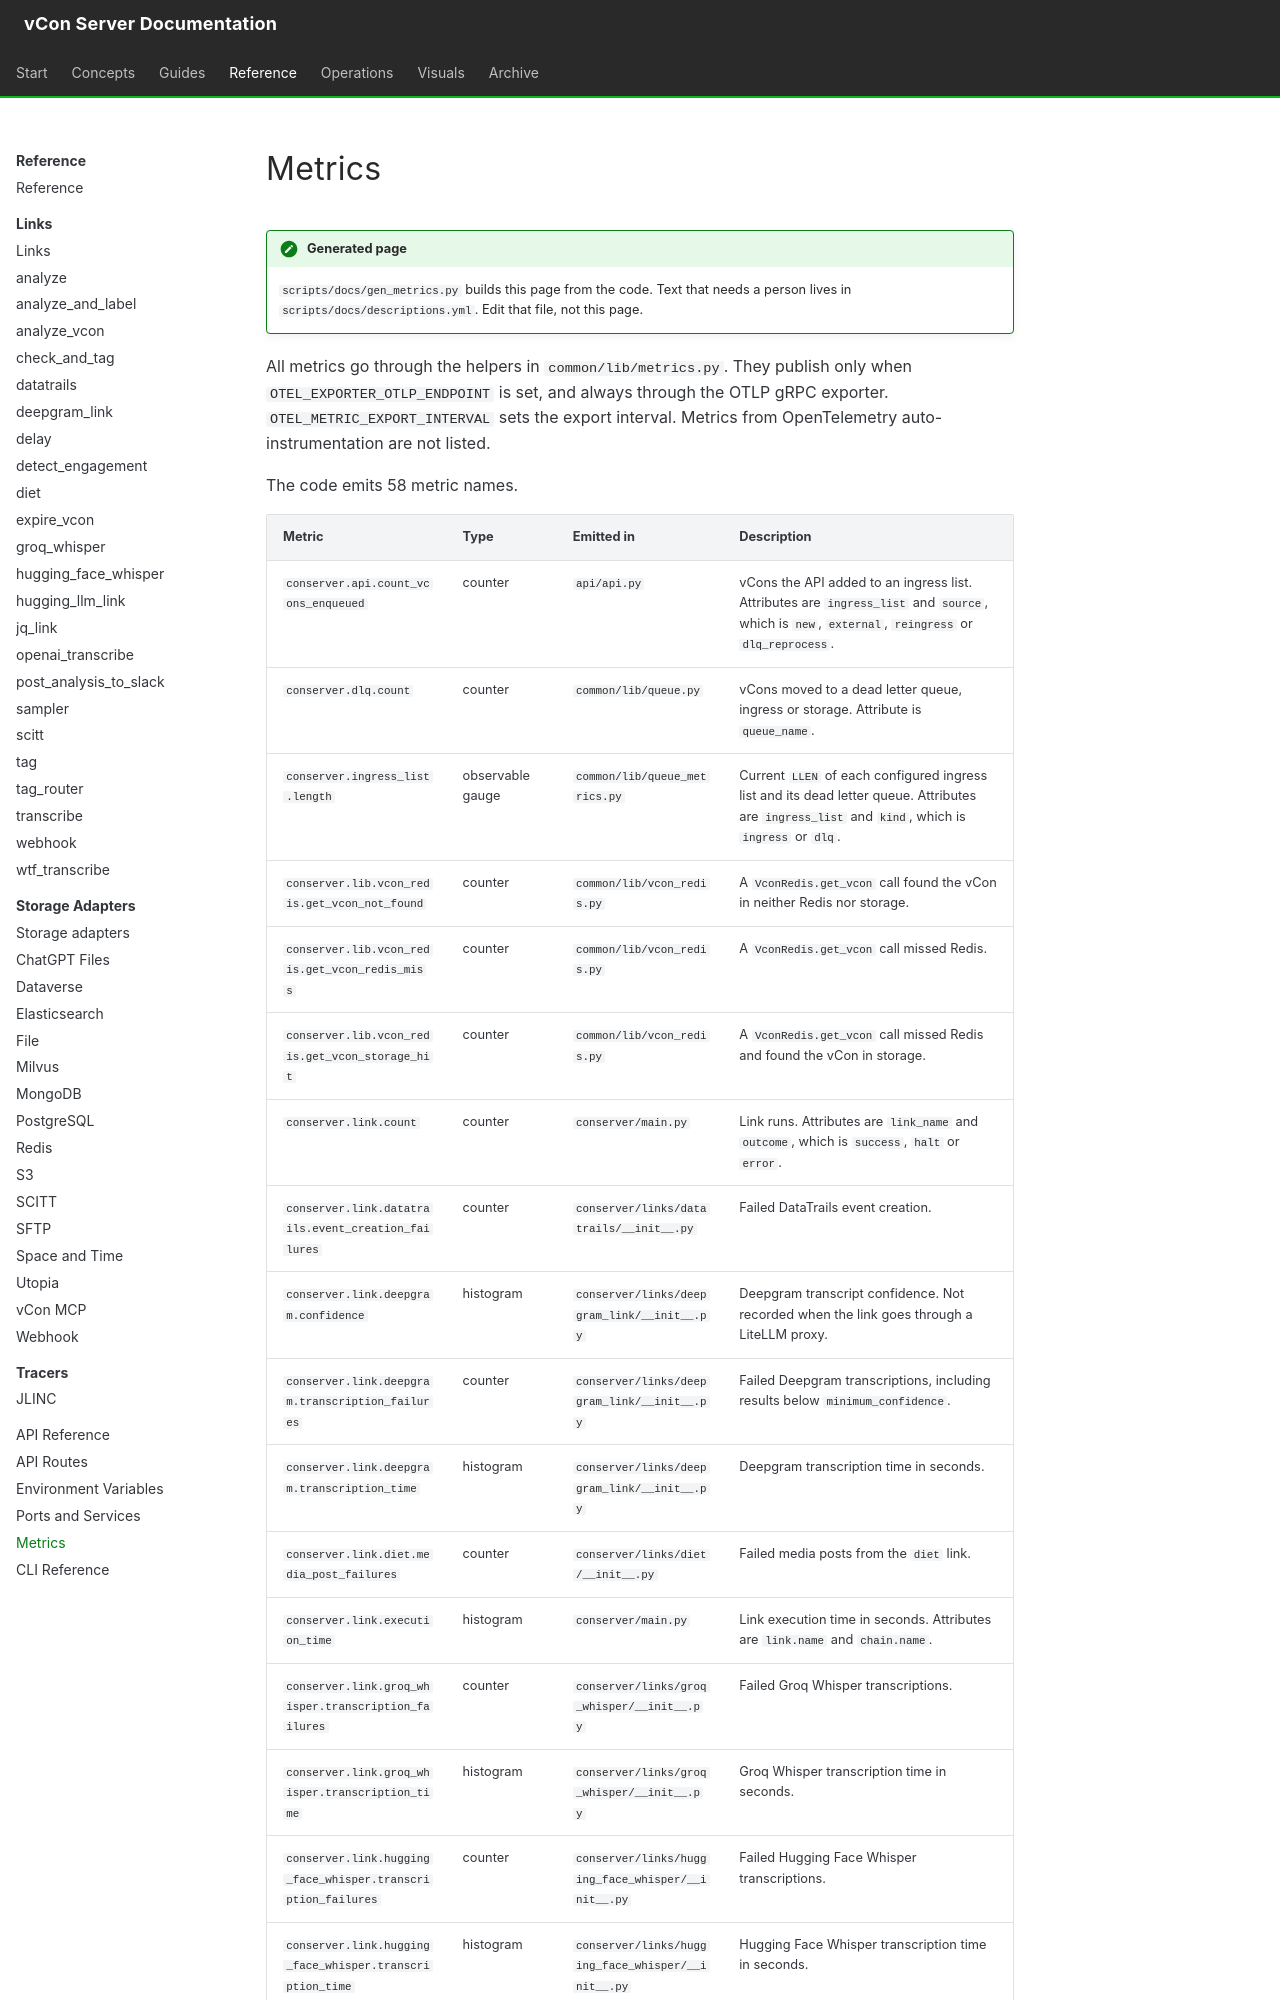

repository: vcon-dev/vcon-server · page: reference/metrics/index.html · generator: mkdocs

<!-- Generated by scripts/docs/gen_metrics.py. Do not edit by hand. -->

# Metrics

!!! note "Generated page"
    `scripts/docs/gen_metrics.py` builds this page from the code. Text that needs a person lives in `scripts/docs/descriptions.yml`. Edit that file, not this page.

All metrics go through the helpers in `common/lib/metrics.py`. They publish only when `OTEL_EXPORTER_OTLP_ENDPOINT` is set, and always through the OTLP gRPC exporter. `OTEL_METRIC_EXPORT_INTERVAL` sets the export interval. Metrics from OpenTelemetry auto-instrumentation are not listed.

The code emits 58 metric names.
